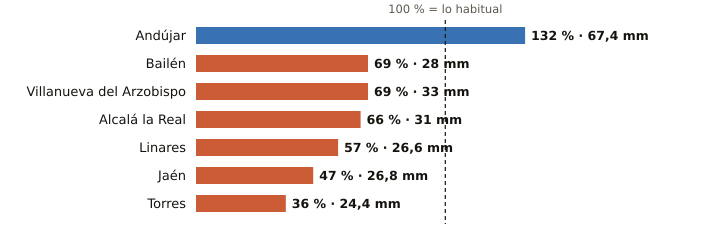

Source data for this figure (header and first rows):
estacion, provincia, indicativo, mm_otono, referencia_mm, pct, periodo_referencia, hasta, hora
Andújar, Jaén, 5298X, 67.4, 51.0, 132, 2001-2025, 2026-10-20, 1
Bailén, Jaén, 5281X, 28.0, 40.5, 69, 2009-2025, 2026-10-19, 
Villanueva del Arzobispo, Jaén, 5210X, 33.0, 47.8, 69, 2008-2025, 2026-10-19, 
Alcalá la Real, Jaén, 5406X, 31.0, 47.2, 66, 2008-2025, 2026-10-20, 1
Linares, Jaén, 5279X, 26.6, 46.5, 57, 2004-2025, 2026-10-19, 
Jaén, Jaén, 5270B, 26.8, 57.2, 47, 1991-2020, 2026-10-20, 1
Torres, Jaén, 5165X, 24.4, 67.0, 36, 2008-2025, 2026-10-19, 
